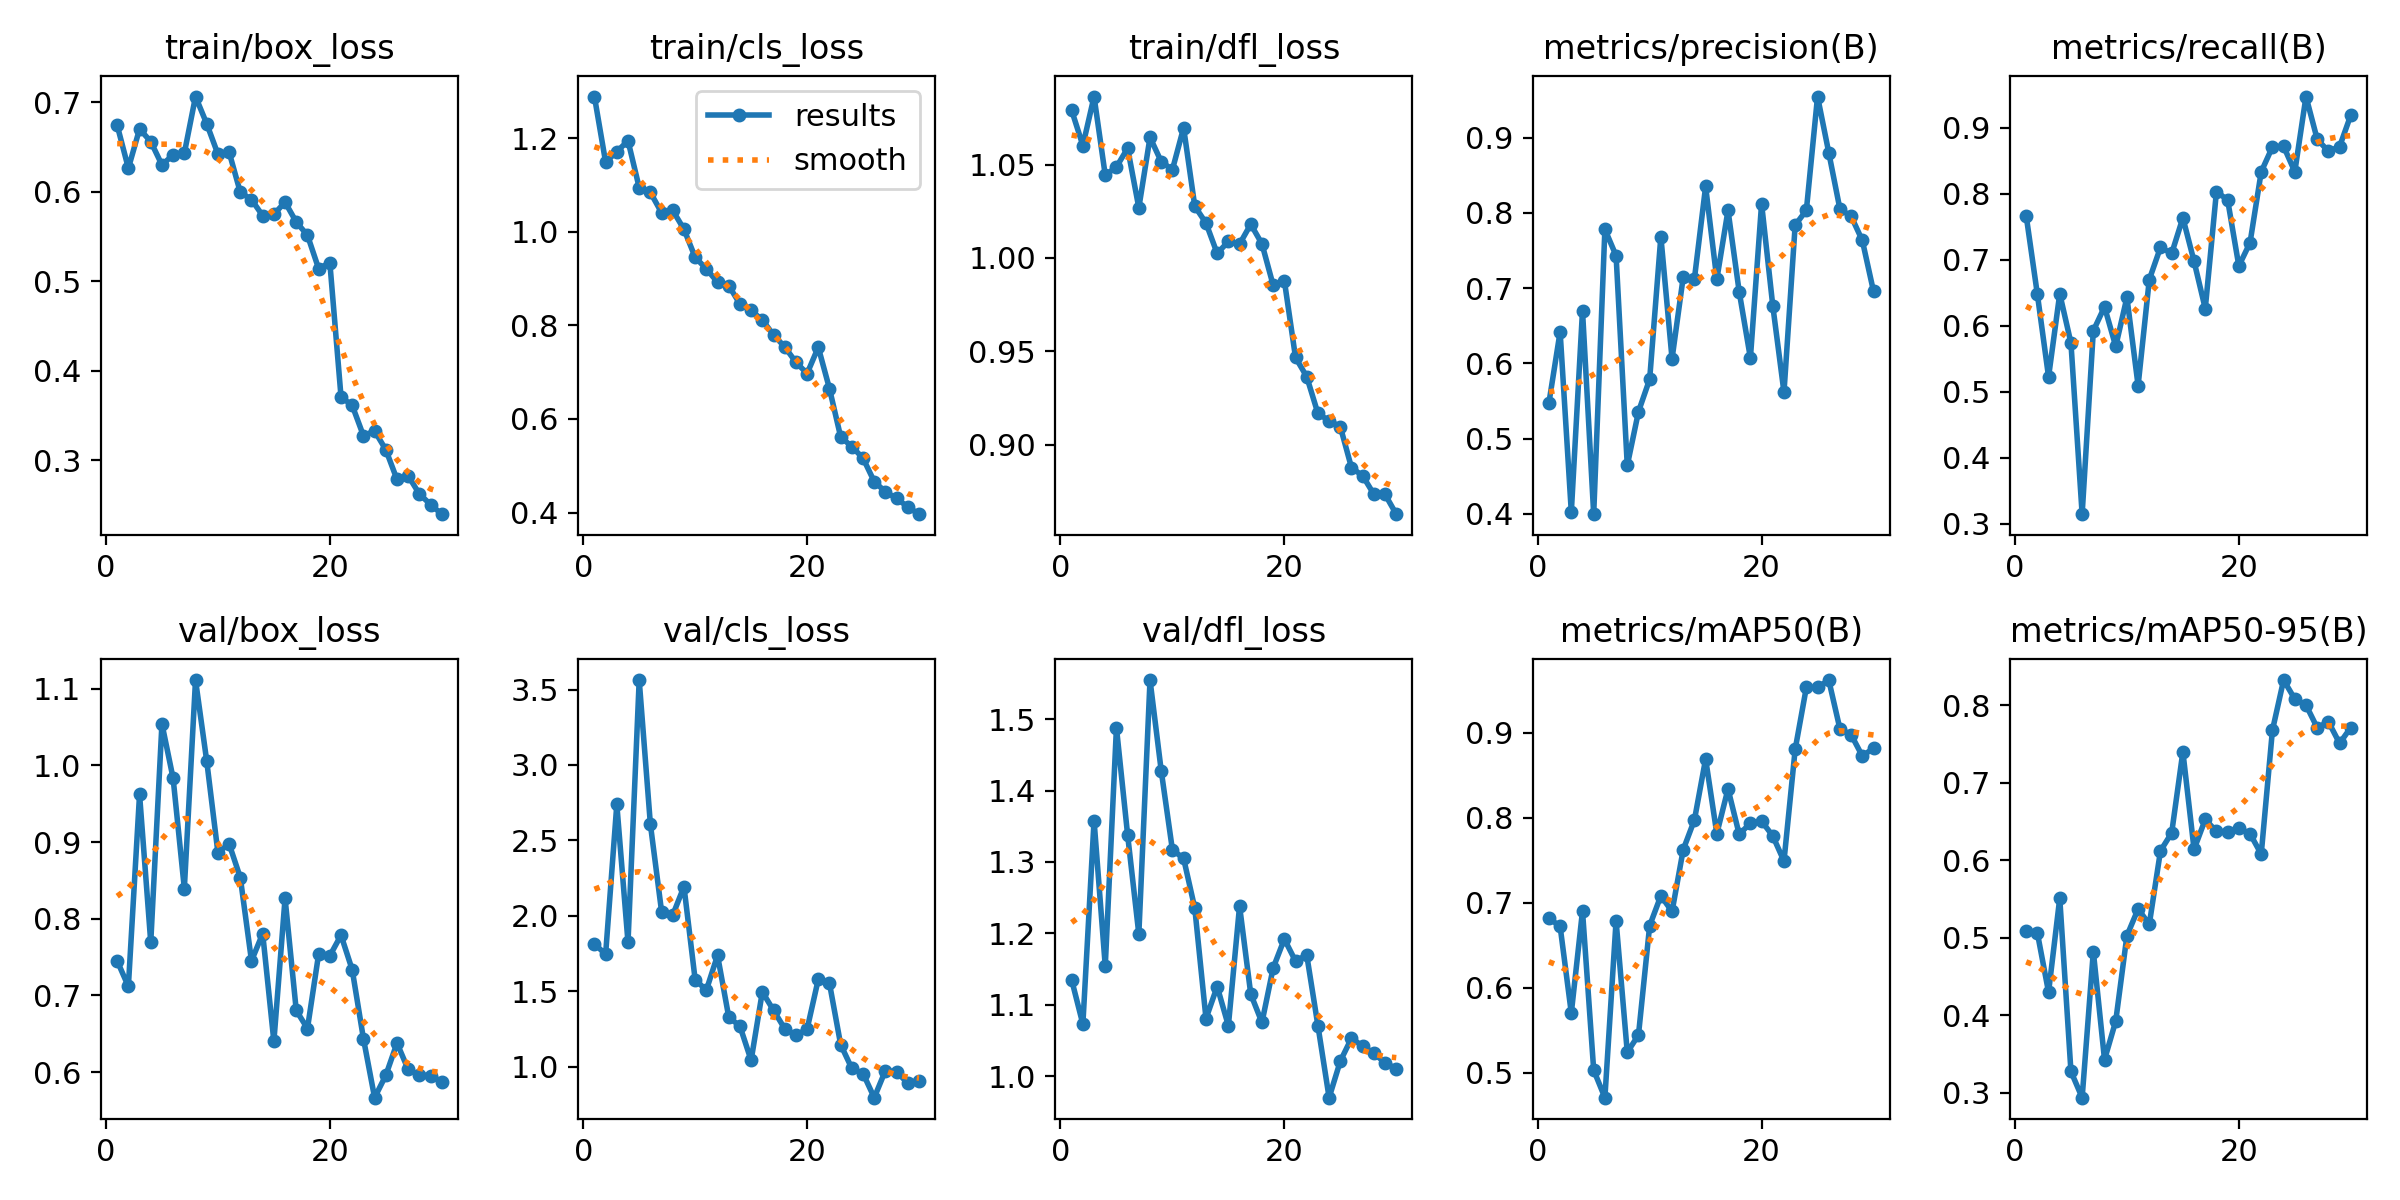

Source data for this figure (header and first rows):
epoch, time, train/box_loss, train/cls_loss, train/dfl_loss, metrics/precision(B), metrics/recall(B), metrics/mAP50(B), metrics/mAP50-95(B), val/box_loss, val/cls_loss, val/dfl_loss, lr/pg0, lr/pg1, lr/pg2
1, 76.79, 0.6742, 1.289, 1.079, 0.5474, 0.7668, 0.682, 0.5091, 0.7451, 1.814, 1.135, 0.0002429, 0.0002429, 0.0002429
2, 147.3, 0.6261, 1.148, 1.06, 0.642, 0.6476, 0.6724, 0.5061, 0.7118, 1.745, 1.073, 0.0004836, 0.0004836, 0.0004836
3, 226.7, 0.6699, 1.171, 1.086, 0.4021, 0.5223, 0.5704, 0.4297, 0.9621, 2.738, 1.358, 0.0007074, 0.0007074, 0.0007074
4, 309, 0.6559, 1.194, 1.044, 0.67, 0.6484, 0.6905, 0.551, 0.7692, 1.824, 1.154, 0.0009141, 0.0009141, 0.0009141
5, 383.7, 0.6298, 1.094, 1.049, 0.3994, 0.5738, 0.5032, 0.3276, 1.054, 3.563, 1.488, 0.001104, 0.001104, 0.001104
6, 459.8, 0.641, 1.084, 1.059, 0.7782, 0.3143, 0.4708, 0.2937, 0.9829, 2.606, 1.338, 0.001193, 0.001193, 0.001193
7, 537.7, 0.6429, 1.041, 1.027, 0.743, 0.5924, 0.6788, 0.4821, 0.8395, 2.028, 1.199, 0.001146, 0.001146, 0.001146
8, 612.1, 0.7062, 1.045, 1.065, 0.4642, 0.6286, 0.5242, 0.3427, 1.111, 2.005, 1.555, 0.001099, 0.001099, 0.001099
9, 686.7, 0.6758, 1.005, 1.052, 0.5356, 0.5687, 0.5445, 0.3924, 1.006, 2.193, 1.428, 0.001052, 0.001052, 0.001052
10, 763.1, 0.6419, 0.9452, 1.047, 0.5788, 0.6428, 0.6732, 0.5025, 0.8863, 1.576, 1.317, 0.001005, 0.001005, 0.001005
11, 831.8, 0.6441, 0.9205, 1.07, 0.7685, 0.5092, 0.7083, 0.537, 0.8976, 1.507, 1.305, 0.0009574, 0.0009574, 0.0009574
12, 907.9, 0.5993, 0.892, 1.028, 0.6061, 0.6699, 0.6899, 0.5174, 0.8538, 1.738, 1.235, 0.0009103, 0.0009103, 0.0009103
13, 982.3, 0.591, 0.8846, 1.019, 0.7148, 0.7188, 0.7627, 0.612, 0.7452, 1.329, 1.081, 0.0008631, 0.0008631, 0.0008631
14, 1057, 0.5731, 0.8456, 1.002, 0.7126, 0.7095, 0.7976, 0.6352, 0.7806, 1.268, 1.125, 0.000816, 0.000816, 0.000816
15, 1131, 0.5746, 0.8316, 1.009, 0.8351, 0.7635, 0.8694, 0.7398, 0.6401, 1.042, 1.07, 0.0007688, 0.0007688, 0.0007688
16, 1206, 0.5882, 0.8113, 1.007, 0.7118, 0.6975, 0.7815, 0.614, 0.8267, 1.495, 1.238, 0.0007216, 0.0007216, 0.0007216
17, 1282, 0.566, 0.7796, 1.018, 0.8034, 0.6259, 0.8342, 0.6526, 0.6804, 1.374, 1.115, 0.0006745, 0.0006745, 0.0006745
18, 1357, 0.5513, 0.7539, 1.008, 0.6951, 0.8034, 0.7807, 0.637, 0.6569, 1.252, 1.075, 0.0006273, 0.0006273, 0.0006273
19, 1432, 0.5139, 0.7212, 0.9854, 0.607, 0.7905, 0.7938, 0.6364, 0.754, 1.209, 1.151, 0.0005802, 0.0005802, 0.0005802
20, 1508, 0.5206, 0.6969, 0.9879, 0.8123, 0.6905, 0.7962, 0.6413, 0.7517, 1.248, 1.192, 0.000533, 0.000533, 0.000533
21, 1583, 0.3706, 0.7531, 0.9467, 0.6765, 0.7258, 0.7788, 0.6341, 0.7786, 1.579, 1.161, 0.0004859, 0.0004859, 0.0004859
22, 1657, 0.3611, 0.6647, 0.9365, 0.5615, 0.8333, 0.7492, 0.6078, 0.7334, 1.552, 1.17, 0.0004387, 0.0004387, 0.0004387
23, 1731, 0.3272, 0.5616, 0.9168, 0.7838, 0.8709, 0.8807, 0.7674, 0.6439, 1.146, 1.071, 0.0003915, 0.0003915, 0.0003915
24, 1804, 0.3325, 0.5408, 0.9129, 0.8035, 0.8719, 0.9537, 0.8323, 0.5668, 0.988, 0.9697, 0.0003444, 0.0003444, 0.0003444
25, 1877, 0.3116, 0.5161, 0.9097, 0.9547, 0.8333, 0.9535, 0.8078, 0.5959, 0.9544, 1.021, 0.0002972, 0.0002972, 0.0002972
26, 1951, 0.2784, 0.4661, 0.8878, 0.8803, 0.9473, 0.9623, 0.8001, 0.638, 0.7942, 1.053, 0.0002501, 0.0002501, 0.0002501
27, 2024, 0.2823, 0.4443, 0.8834, 0.805, 0.8827, 0.9048, 0.7708, 0.6035, 0.9742, 1.042, 0.0002029, 0.0002029, 0.0002029
28, 2100, 0.2622, 0.43, 0.8735, 0.7956, 0.8643, 0.898, 0.7786, 0.5964, 0.9651, 1.032, 0.0001558, 0.0001558, 0.0001558
29, 2173, 0.2503, 0.412, 0.8734, 0.7633, 0.8714, 0.8728, 0.7507, 0.5954, 0.89, 1.019, 0.0001086, 0.0001086, 0.0001086
30, 2246, 0.2396, 0.3965, 0.8629, 0.6957, 0.9191, 0.8821, 0.771, 0.5877, 0.9017, 1.01, 6.1447e-05, 6.1447e-05, 6.1447e-05
